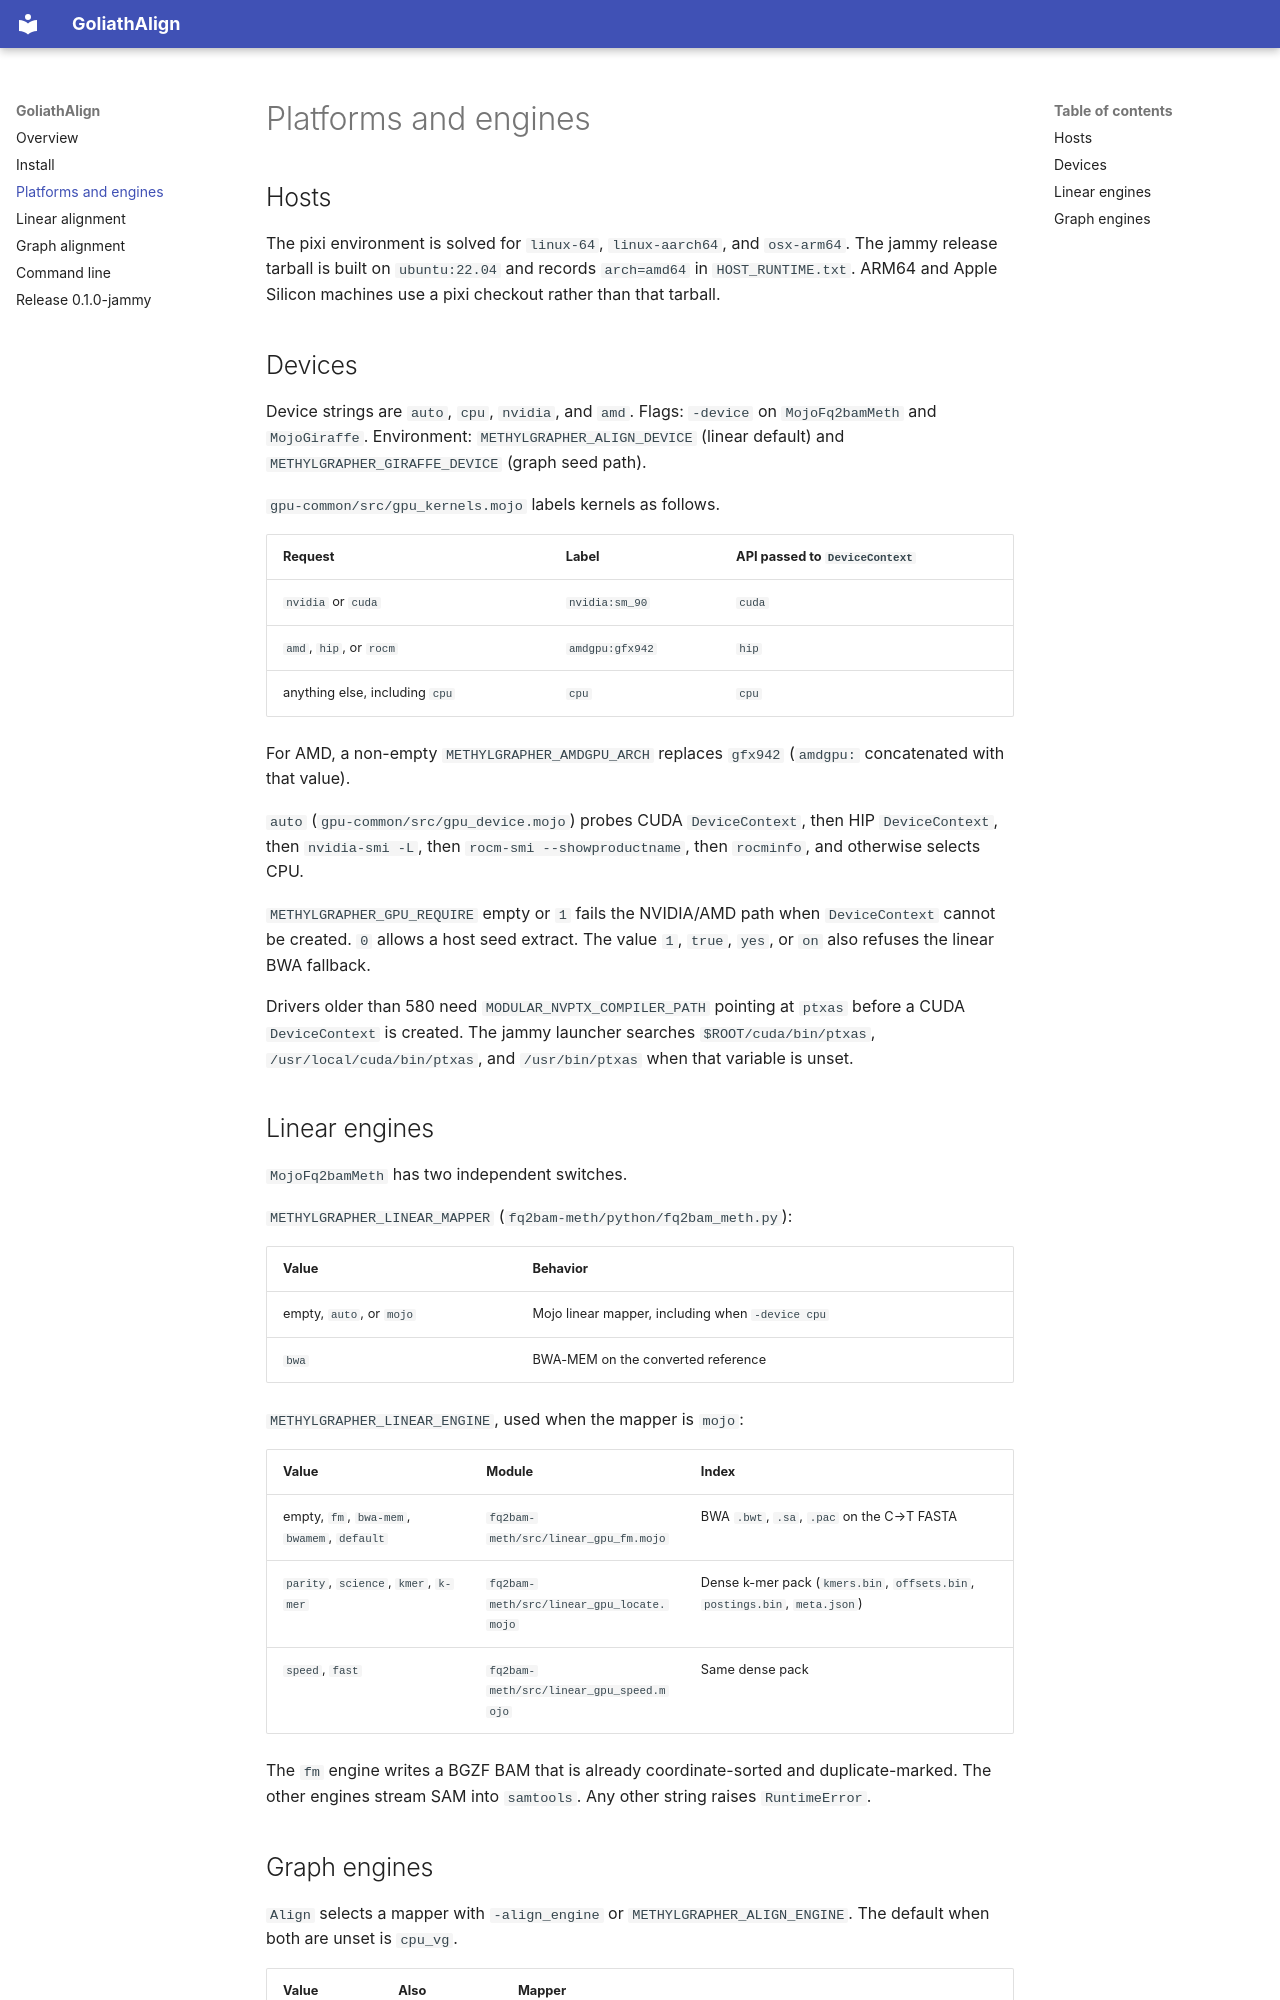

repository: Goliath-Research/GoliathAlign · page: platforms/index.html · generator: mkdocs

# Platforms and engines

## Hosts

The pixi environment is solved for `linux-64`, `linux-aarch64`, and `osx-arm64`. The jammy release tarball is built on `ubuntu:22.04` and records `arch=amd64` in `HOST_RUNTIME.txt`. ARM64 and Apple Silicon machines use a pixi checkout rather than that tarball.

## Devices

Device strings are `auto`, `cpu`, `nvidia`, and `amd`. Flags: `-device` on `MojoFq2bamMeth` and `MojoGiraffe`. Environment: `METHYLGRAPHER_ALIGN_DEVICE` (linear default) and `METHYLGRAPHER_GIRAFFE_DEVICE` (graph seed path).

`gpu-common/src/gpu_kernels.mojo` labels kernels as follows.

| Request | Label | API passed to `DeviceContext` |
|---------|-------|-------------------------------|
| `nvidia` or `cuda` | `nvidia:sm_90` | `cuda` |
| `amd`, `hip`, or `rocm` | `amdgpu:gfx942` | `hip` |
| anything else, including `cpu` | `cpu` | `cpu` |

For AMD, a non-empty `METHYLGRAPHER_AMDGPU_ARCH` replaces `gfx942` (`amdgpu:` concatenated with that value).

`auto` (`gpu-common/src/gpu_device.mojo`) probes CUDA `DeviceContext`, then HIP `DeviceContext`, then `nvidia-smi -L`, then `rocm-smi --showproductname`, then `rocminfo`, and otherwise selects CPU.

`METHYLGRAPHER_GPU_REQUIRE` empty or `1` fails the NVIDIA/AMD path when `DeviceContext` cannot be created. `0` allows a host seed extract. The value `1`, `true`, `yes`, or `on` also refuses the linear BWA fallback.

Drivers older than 580 need `MODULAR_NVPTX_COMPILER_PATH` pointing at `ptxas` before a CUDA `DeviceContext` is created. The jammy launcher searches `$ROOT/cuda/bin/ptxas`, `/usr/local/cuda/bin/ptxas`, and `/usr/bin/ptxas` when that variable is unset.

## Linear engines

`MojoFq2bamMeth` has two independent switches.

`METHYLGRAPHER_LINEAR_MAPPER` (`fq2bam-meth/python/fq2bam_meth.py`):

| Value | Behavior |
|-------|----------|
| empty, `auto`, or `mojo` | Mojo linear mapper, including when `-device cpu` |
| `bwa` | BWA-MEM on the converted reference |

`METHYLGRAPHER_LINEAR_ENGINE`, used when the mapper is `mojo`:

| Value | Module | Index |
|-------|--------|-------|
| empty, `fm`, `bwa-mem`, `bwamem`, `default` | `fq2bam-meth/src/linear_gpu_fm.mojo` | BWA `.bwt`, `.sa`, `.pac` on the C→T FASTA |
| `parity`, `science`, `kmer`, `k-mer` | `fq2bam-meth/src/linear_gpu_locate.mojo` | Dense k-mer pack (`kmers.bin`, `offsets.bin`, `postings.bin`, `meta.json`) |
| `speed`, `fast` | `fq2bam-meth/src/linear_gpu_speed.mojo` | Same dense pack |

The `fm` engine writes a BGZF BAM that is already coordinate-sorted and duplicate-marked. The other engines stream SAM into `samtools`. Any other string raises `RuntimeError`.
